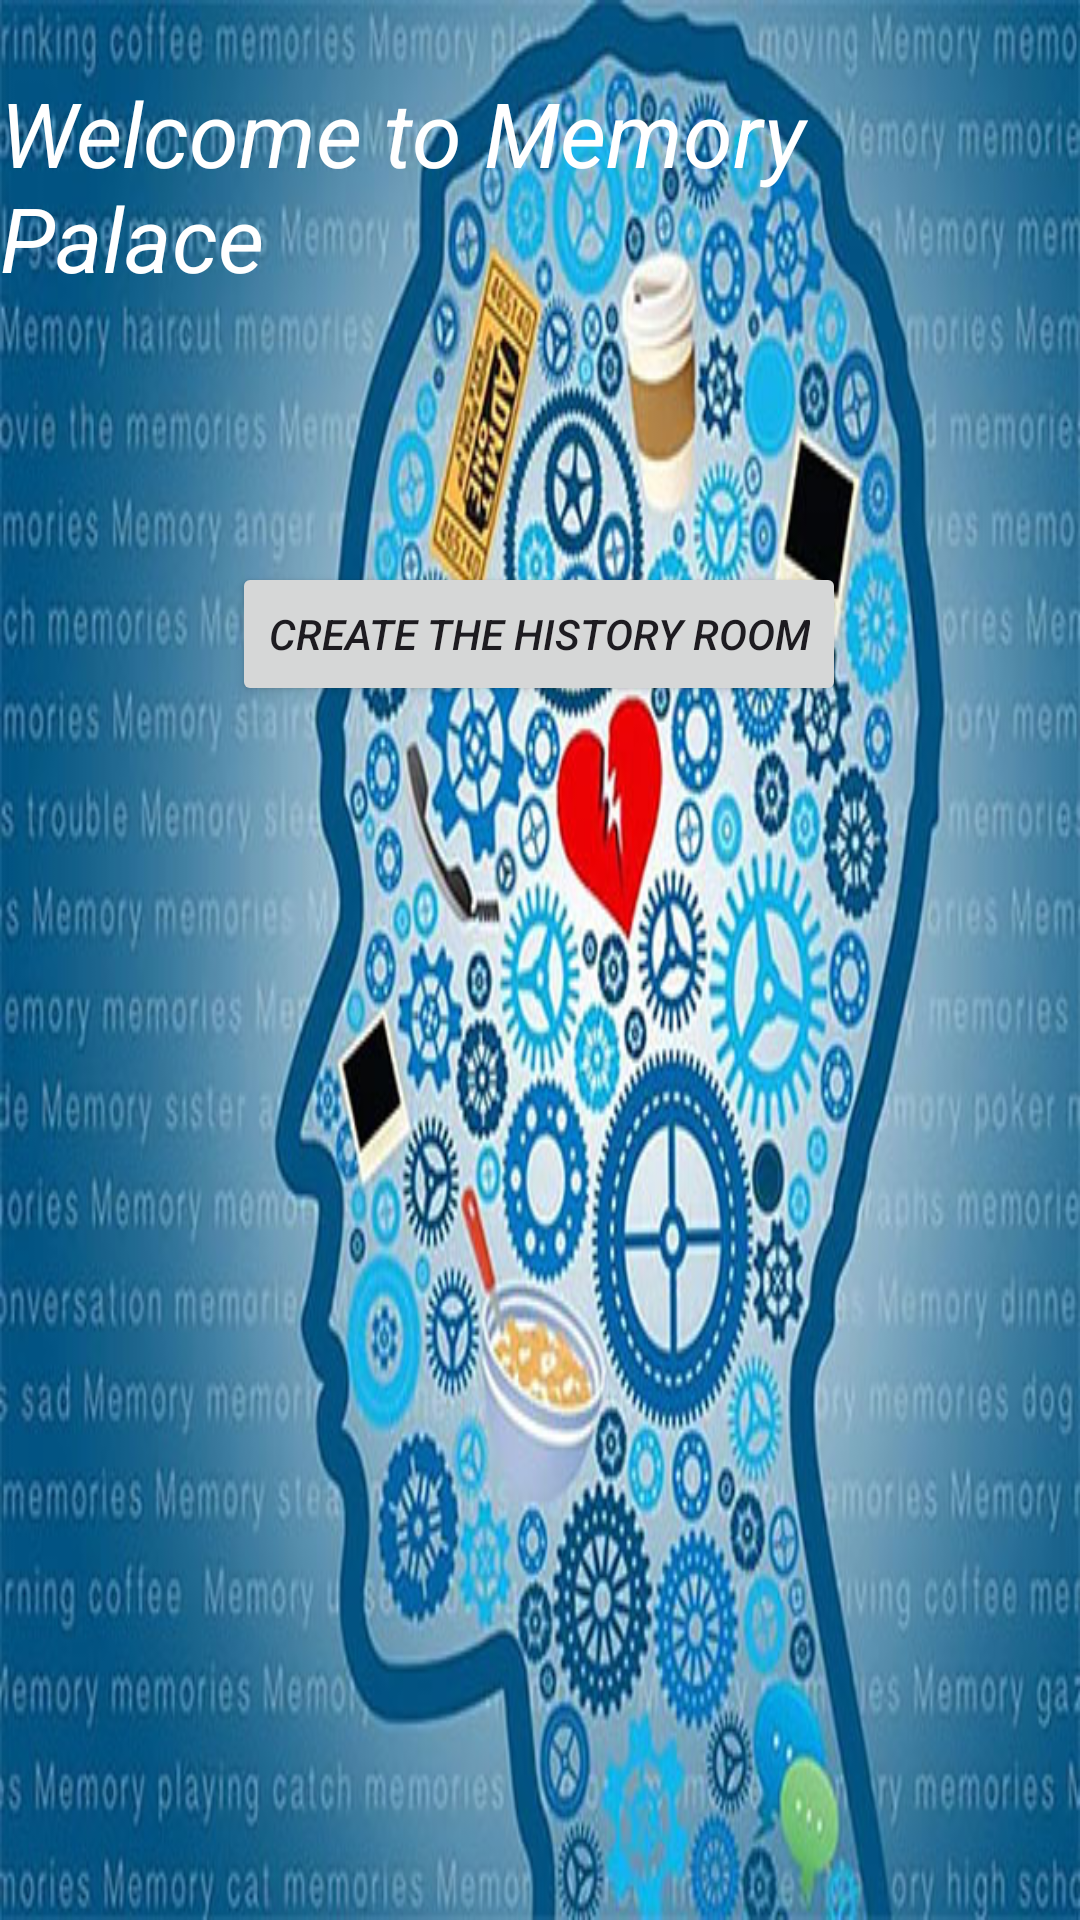

The Android layout XML behind this screen, and the referenced resources:
<!-- AndroidManifest.xml: application theme Theme.MemoryPalaceApp -->
<!-- res/layout/activity_main.xml -->
<?xml version="1.0" encoding="utf-8"?>
<layout xmlns:android="http://schemas.android.com/apk/res/android"
    xmlns:app="http://schemas.android.com/apk/res-auto"
    xmlns:tools="http://schemas.android.com/tools">
<data>
    <variable
        name="mainactivity"
        type="com.example.memorypalaceapp.view.MainActivity" />
</data>
<androidx.constraintlayout.widget.ConstraintLayout 
    android:layout_width="match_parent"
    android:layout_height="match_parent"
    tools:context=".view.MainActivity"
    android:background="@drawable/mainimage">
    <TextView
        android:id="@+id/textView"
        android:layout_width="wrap_content"
        android:layout_height="wrap_content"
        android:layout_marginTop="24dp"
        android:text="Welcome to Memory Palace"
        android:textColor="@color/white"
        android:textSize="30sp"
        android:textStyle="italic"
        app:layout_constraintEnd_toEndOf="parent"
        app:layout_constraintHorizontal_bias="0.497"
        app:layout_constraintStart_toStartOf="parent"
        app:layout_constraintTop_toTopOf="parent" />
    <Button
        android:id="@+id/buttonHistoryroom"
        android:layout_width="wrap_content"
        android:layout_height="wrap_content"
        android:layout_marginTop="88dp"
        android:textStyle="italic"
        android:text="Create the History Room"
        app:layout_constraintEnd_toEndOf="parent"
        app:layout_constraintHorizontal_bias="0.498"
        app:layout_constraintStart_toStartOf="parent"
        app:layout_constraintTop_toBottomOf="@+id/textView"/>
</androidx.constraintlayout.widget.ConstraintLayout>
</layout>
<!-- resources referenced by this layout -->
<resources>
  <!-- drawable mainimage: jpeg bitmap (drawable, 102569 bytes) -->
  <style name="Theme.MemoryPalaceApp" parent="Base.Theme.MemoryPalaceApp" />
  <style name="Base.Theme.MemoryPalaceApp" parent="Theme.Material3.DayNight.NoActionBar">
          
          
      </style>
  <!-- not gathered from this repository: default colours our renderer supplied (Android Studio template values) -->
  <color name="white">#FFFFFFFF</color>
</resources>
